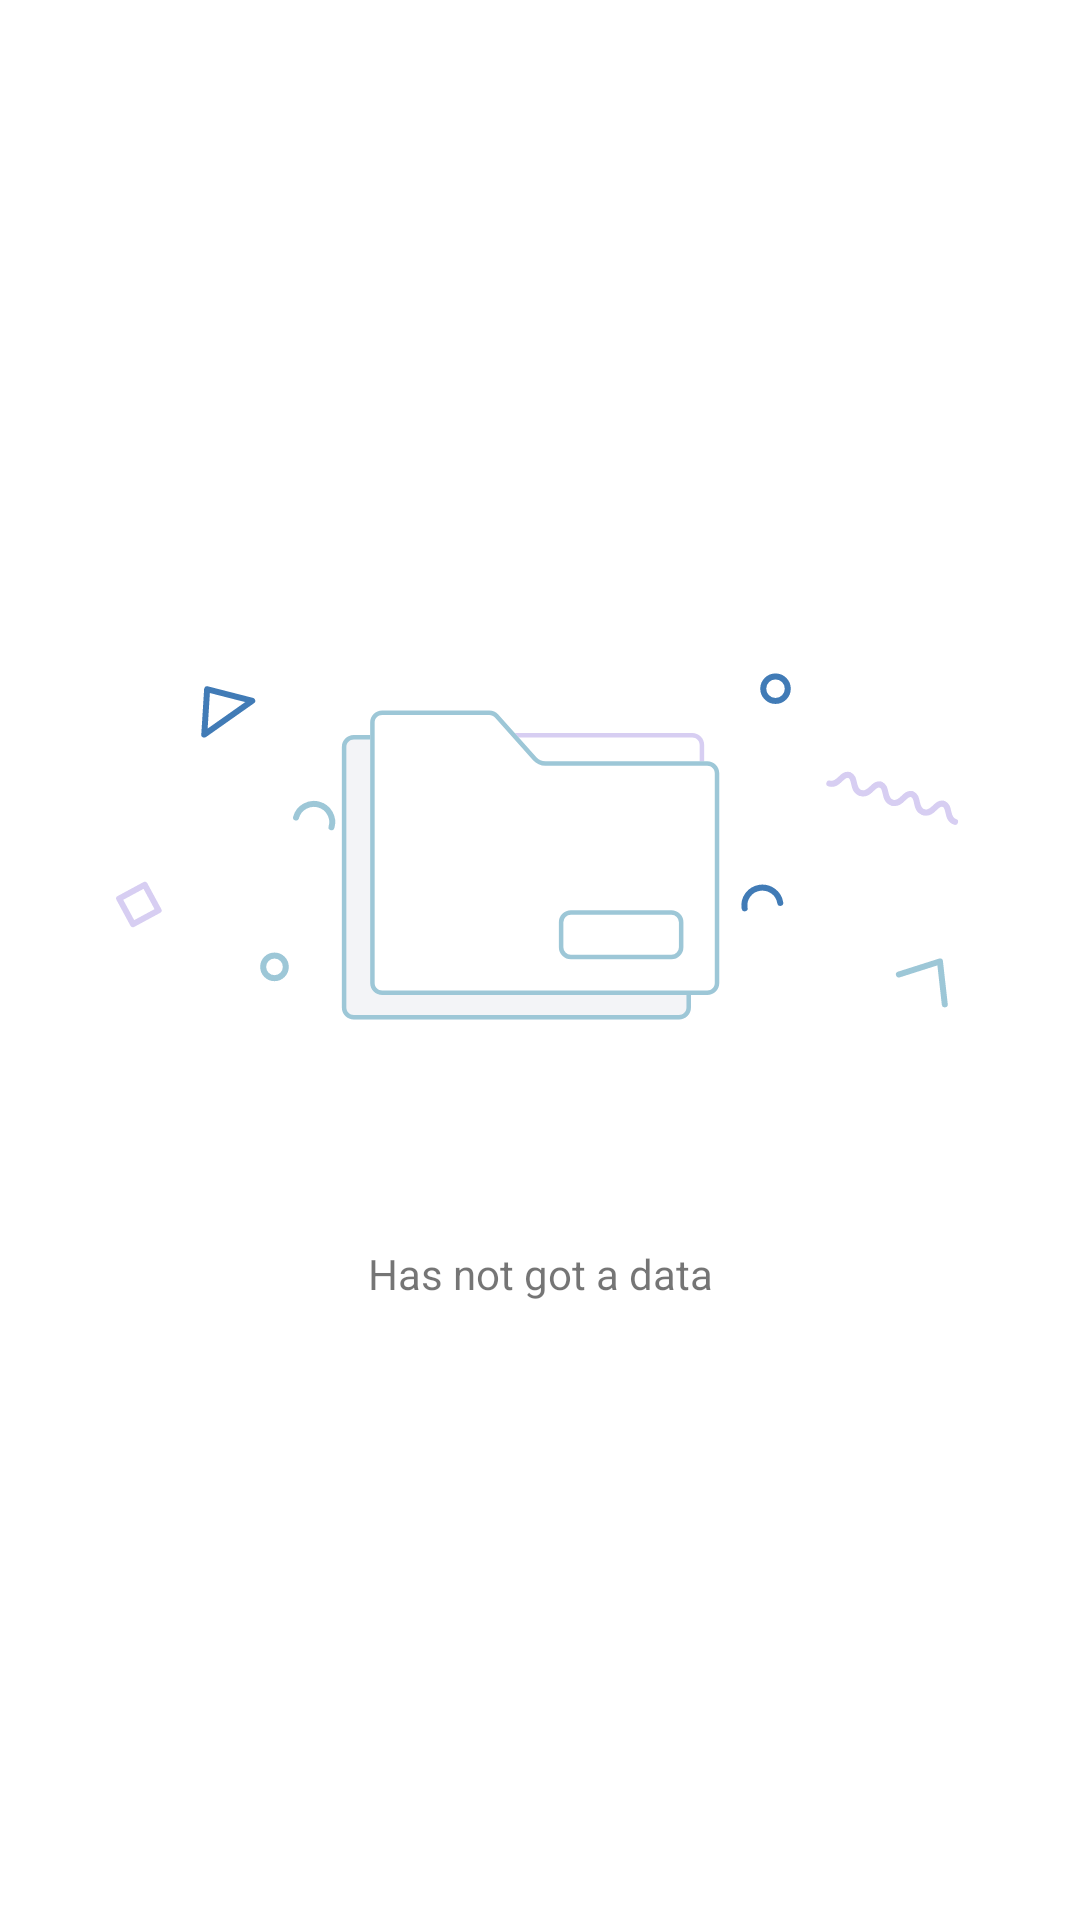

Reconstruct the res/layout file that produces this screen, plus the resources it refers to.
<!-- AndroidManifest.xml: application theme Theme.KitchenHelper -->
<!-- res/layout/empty_state_layout.xml -->
<?xml version="1.0" encoding="utf-8"?>
<androidx.constraintlayout.widget.ConstraintLayout xmlns:android="http://schemas.android.com/apk/res/android"
    xmlns:app="http://schemas.android.com/apk/res-auto"
    android:layout_width="match_parent"
    android:layout_height="match_parent">

    <ImageView
        android:id="@+id/empty_state_image"
        android:layout_width="match_parent"
        android:layout_height="wrap_content"
        android:src="@drawable/ic_file"
        app:layout_constraintBottom_toTopOf="@id/empty_state_text"
        app:layout_constraintEnd_toEndOf="parent"
        app:layout_constraintStart_toStartOf="parent"
        app:layout_constraintTop_toTopOf="parent"
        app:layout_constraintVertical_chainStyle="packed" />

    <TextView
        android:id="@+id/empty_state_text"
        android:layout_width="wrap_content"
        android:layout_height="wrap_content"
        android:layout_marginTop="50dp"
        android:text="@string/empty_state_text"
        app:layout_constraintBottom_toBottomOf="parent"
        app:layout_constraintEnd_toEndOf="parent"
        app:layout_constraintStart_toStartOf="parent"
        app:layout_constraintTop_toBottomOf="@+id/empty_state_image" />
</androidx.constraintlayout.widget.ConstraintLayout>
<!-- resources referenced by this layout -->
<resources>
  <!-- drawable ic_file: vector/xml drawable (drawable, 10582 chars, omitted) -->
  <string name="empty_state_text">Has not got a data</string>
  <style name="Theme.KitchenHelper" parent="Theme.MaterialComponents.DayNight.NoActionBar">
          
          <item name="colorPrimary">@color/purple_500</item>
          <item name="colorPrimaryVariant">@color/purple_700</item>
          <item name="colorOnPrimary">@color/white</item>
          
          <item name="colorSecondary">@color/teal_200</item>
          <item name="colorSecondaryVariant">@color/teal_700</item>
          <item name="colorOnSecondary">@color/black</item>
          
          <item name="android:statusBarColor" tools:targetApi="l">?attr/colorPrimaryVariant</item>
          
      </style>
  <color name="purple_500">#FF6200EE</color>
  <color name="purple_700">#FF3700B3</color>
  <color name="white">#FFFFFFFF</color>
  <color name="teal_200">#FF03DAC5</color>
  <color name="teal_700">#FF018786</color>
  <color name="black">#FF000000</color>
</resources>
